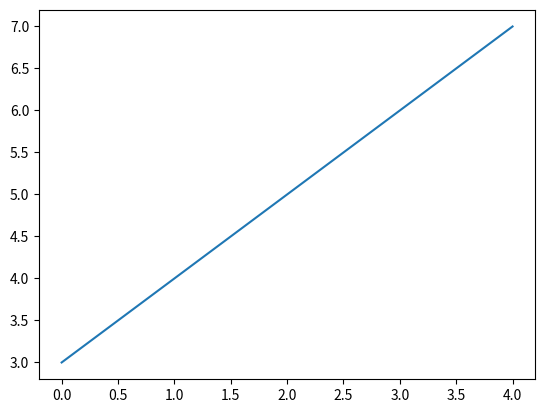

The script that saved this image:
import matplotlib.pyplot as plt

data=(3,4,5,6,7)

Fig,simple_chart = plt.subplots()

simple_chart.plot(data)

plt.show()